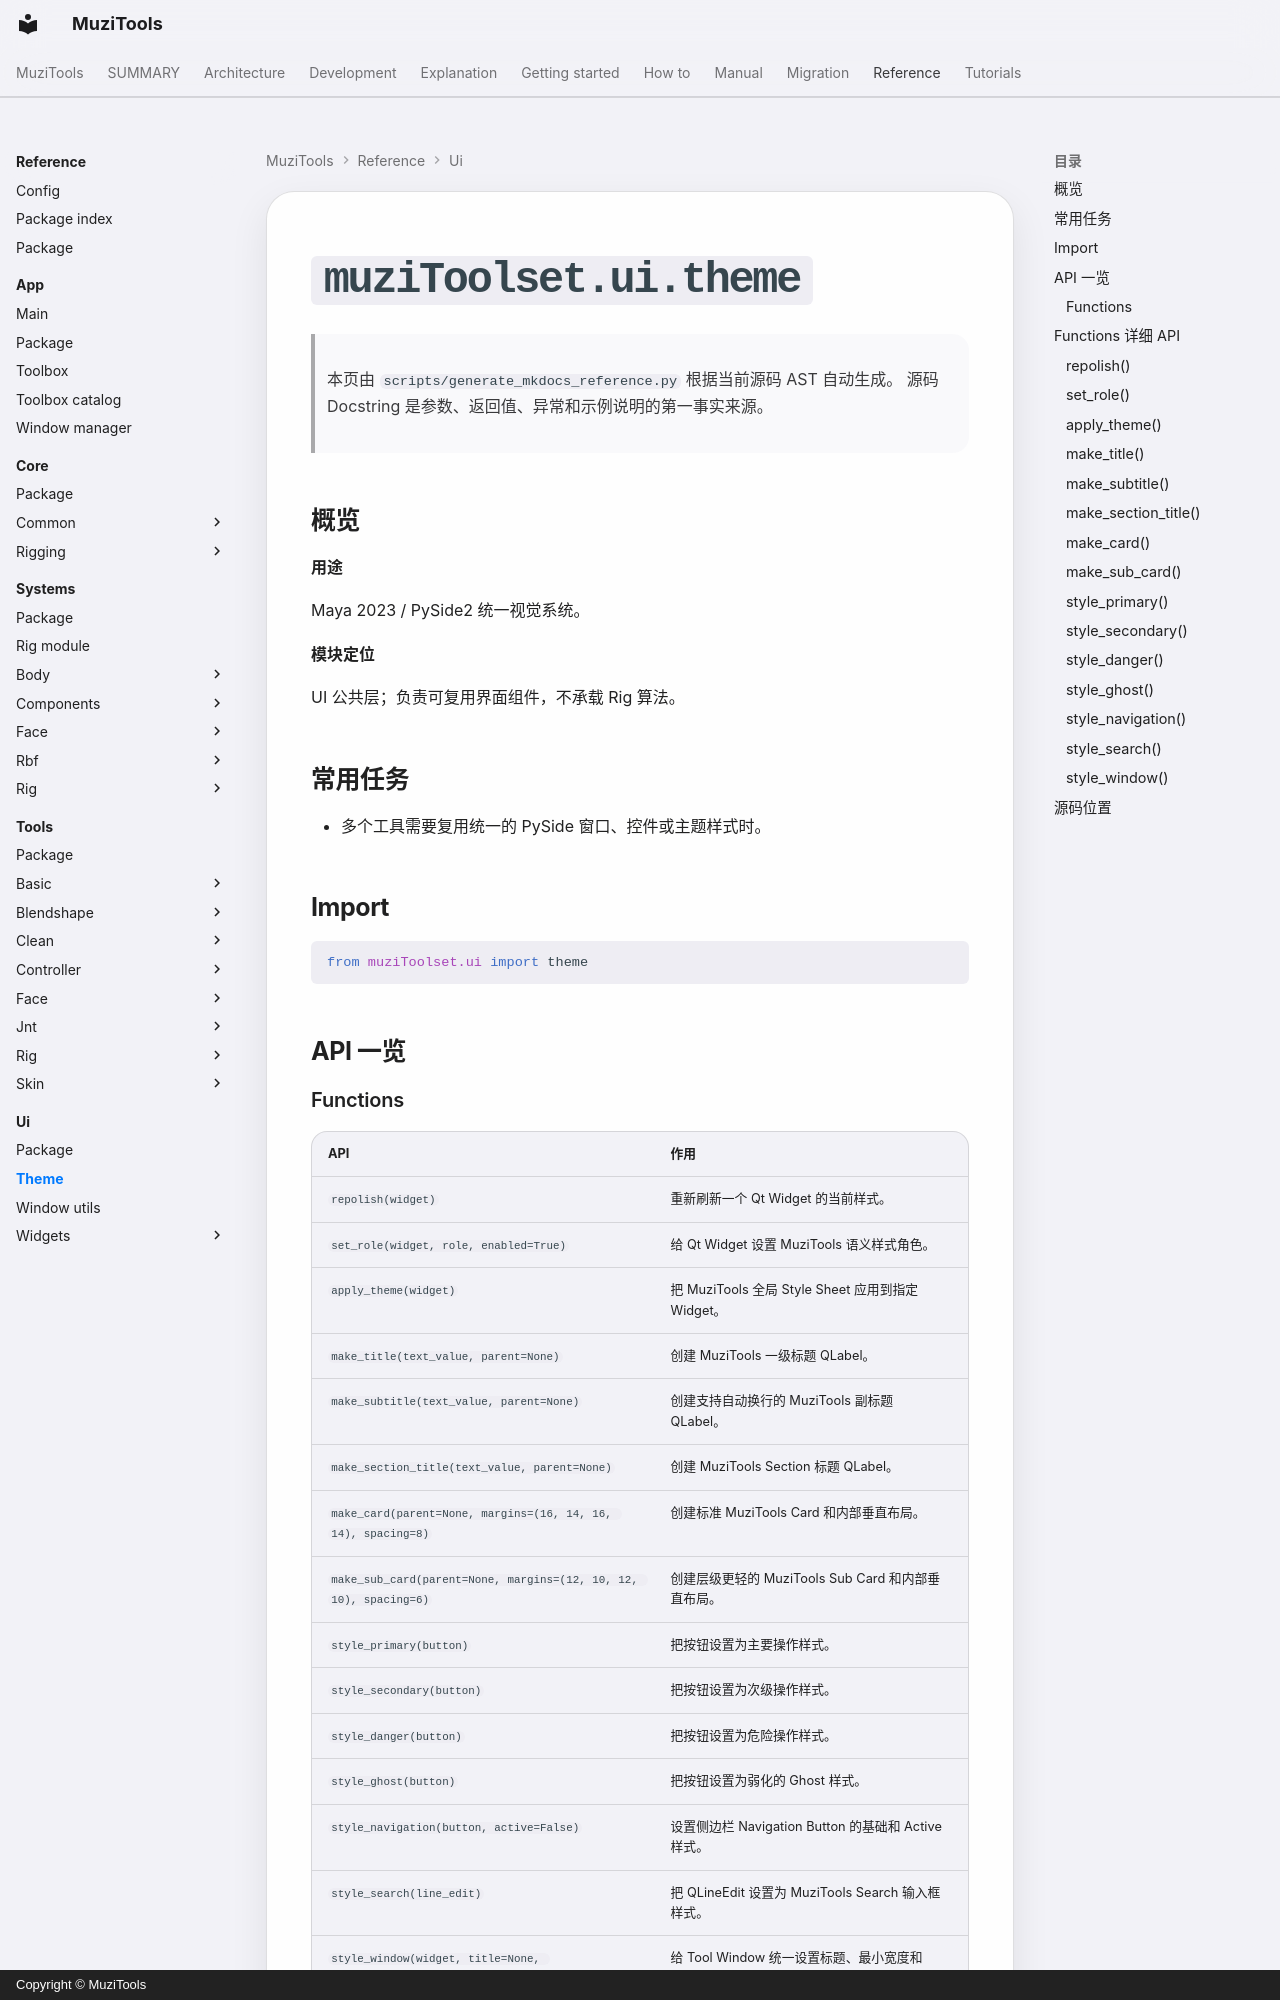

repository: MuZiMuZi/muziToolset · page: reference/ui/theme/index.html · generator: mkdocs · copyright: Copyright © MuziTools

<!-- AUTO-GENERATED BY scripts/generate_mkdocs_reference.py -->

# `muziToolset.ui.theme`

> 本页由 `scripts/generate_mkdocs_reference.py` 根据当前源码 AST 自动生成。
> 源码 Docstring 是参数、返回值、异常和示例说明的第一事实来源。

## 概览

**用途**

Maya 2023 / PySide2 统一视觉系统。

**模块定位**

UI 公共层；负责可复用界面组件，不承载 Rig 算法。
## 常用任务

- 多个工具需要复用统一的 PySide 窗口、控件或主题样式时。

## Import

```python
from muziToolset.ui import theme
```

## API 一览
